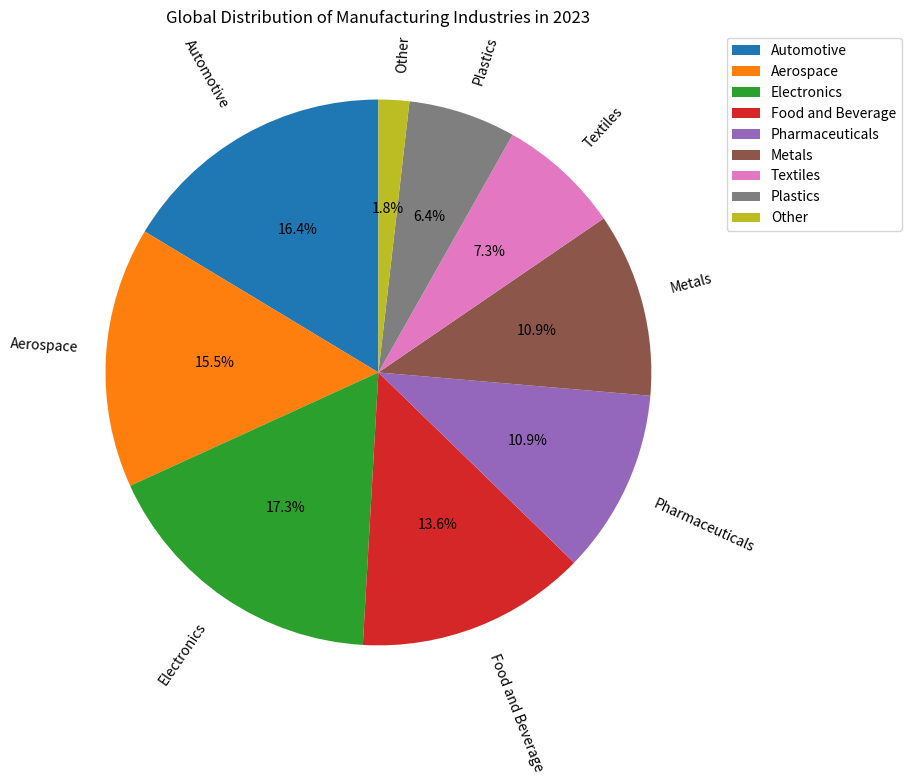

Python code for this plot: (Note: this script raises an exception after producing the figure.)

import matplotlib.pyplot as plt
import numpy as np

types = ["Automotive", "Aerospace", "Electronics", "Food and Beverage", "Pharmaceuticals", "Metals", "Textiles", "Plastics", "Other"]
percentage = [18, 17, 19, 15, 12, 12, 8, 7, 2]

fig = plt.figure(figsize=(12, 8))
ax = fig.add_subplot()

ax.pie(percentage, labels=types, autopct='%1.1f%%', startangle=90, rotatelabels=True, textprops={'fontsize': 10})
ax.set_title("Global Distribution of Manufacturing Industries in 2023")
ax.legend(loc="upper left", bbox_to_anchor=(1,1))

plt.tight_layout()
plt.savefig('pie chart/png/161.png')
plt.clf()
